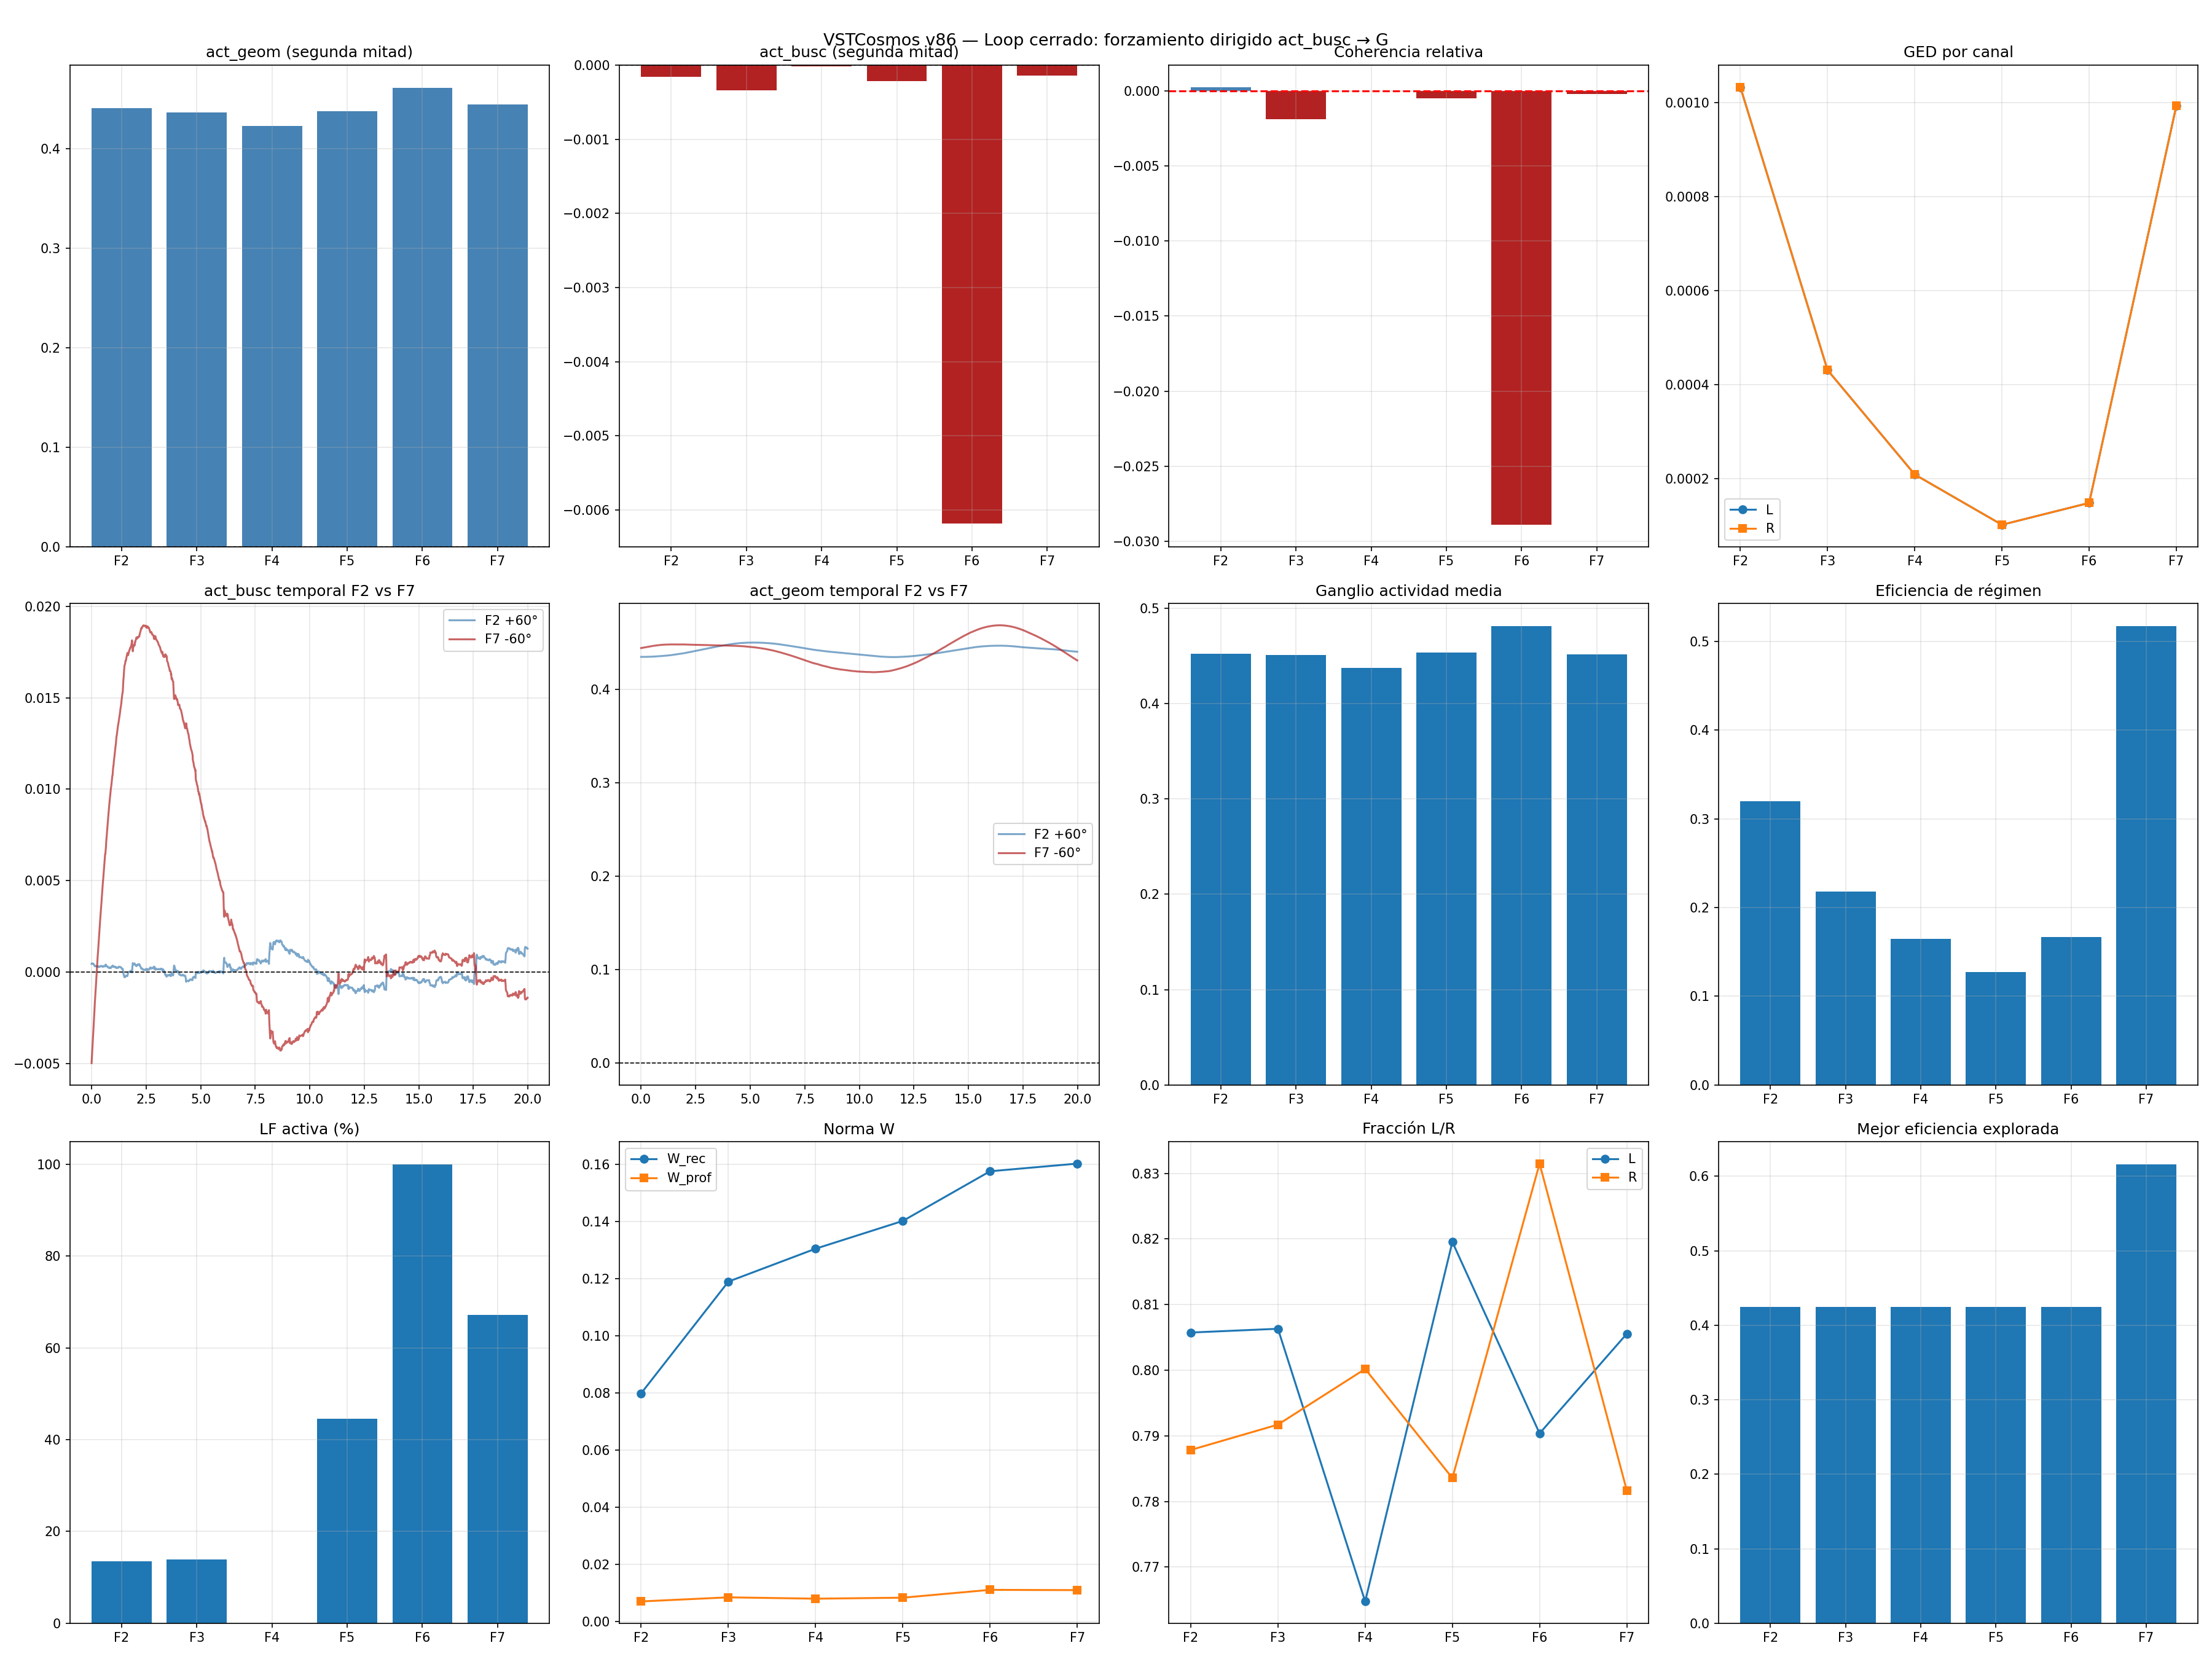

Values plotted in this chart, from the file beside it:
fase, angulo, t, ged_L, ged_R, act_busc, coh_rel, geom, frac_L, frac_R, efic, lf
F2, 60.0, 0.0, 0.001647, 0.001647, 0.0004478, 0.0008691, 0.4346, 0.808, 0.7666, 0.4174, 1
F2, 60.0, 0.01, 0.001647, 0.001647, 0.0004462, -2.0810694583025365e-05, 0.4346, 0.8082, 0.7664, 0.4173, 1
F2, 60.0, 0.02, 0.001648, 0.001648, 0.0004562, 0.001513, 0.4346, 0.8089, 0.7668, 0.4173, 1
F2, 60.0, 0.03, 0.001649, 0.001649, 0.0004696, 0.00197, 0.4346, 0.8097, 0.7671, 0.4173, 1
F2, 60.0, 0.04, 0.001649, 0.001649, 0.0004789, 0.001445, 0.4346, 0.8104, 0.7674, 0.4173, 1
F2, 60.0, 0.05, 0.00165, 0.00165, 0.0004712, -0.0008184, 0.4346, 0.8112, 0.7677, 0.4173, 1
F2, 60.0, 0.06, 0.001651, 0.001651, 0.0004638, -0.000784, 0.4346, 0.8119, 0.768, 0.4173, 1
F2, 60.0, 0.07, 0.001652, 0.001652, 0.0004372, -0.003346, 0.4346, 0.8127, 0.7683, 0.4173, 1
F2, 60.0, 0.08, 0.001652, 0.001652, 0.000444, 0.001088, 0.4346, 0.8134, 0.7687, 0.4173, 1
F2, 60.0, 0.09, 0.001653, 0.001653, 0.0004344, -0.001094, 0.4346, 0.8141, 0.7689, 0.4174, 1
F2, 60.0, 0.1, 0.001654, 0.001654, 0.0004158, -0.002288, 0.4346, 0.8148, 0.7693, 0.4174, 1
F2, 60.0, 0.11, 0.001655, 0.001655, 0.0004073, -0.0009634, 0.4346, 0.8155, 0.7696, 0.4174, 1
F2, 60.0, 0.12, 0.001655, 0.001655, 0.0003721, -0.004534, 0.4346, 0.8162, 0.7699, 0.4174, 1
F2, 60.0, 0.13, 0.001656, 0.001656, 0.0003593, -0.001551, 0.4346, 0.8169, 0.7703, 0.4173, 1
F2, 60.0, 0.14, 0.001657, 0.001657, 0.0003244, -0.004515, 0.4346, 0.8176, 0.7706, 0.4173, 1
F2, 60.0, 0.15, 0.001658, 0.001658, 0.00031, -0.001811, 0.4346, 0.8183, 0.7709, 0.4172, 1
F2, 60.0, 0.16, 0.001658, 0.001658, 0.0003251, 0.00213, 0.4346, 0.819, 0.7712, 0.4172, 1
F2, 60.0, 0.17, 0.001659, 0.001659, 0.0003232, -0.0001294, 0.4346, 0.8197, 0.7715, 0.4172, 1
F2, 60.0, 0.18, 0.00166, 0.00166, 0.0003222, -1.1085273319213477e-05, 0.4346, 0.8205, 0.7718, 0.4172, 1
F2, 60.0, 0.19, 0.001661, 0.001661, 0.0003339, 0.001672, 0.4346, 0.8212, 0.7721, 0.4172, 1
F2, 60.0, 0.2, 0.001662, 0.001662, 0.0003271, -0.000773, 0.4346, 0.8219, 0.7723, 0.4172, 1
F2, 60.0, 0.21, 0.001662, 0.001662, 0.0003107, -0.002058, 0.4346, 0.8226, 0.7726, 0.4172, 1
F2, 60.0, 0.22, 0.001663, 0.001663, 0.0003172, 0.0009777, 0.4346, 0.8233, 0.7729, 0.4172, 1
F2, 60.0, 0.23, 0.001664, 0.001664, 0.0003073, -0.001198, 0.4346, 0.824, 0.7731, 0.4172, 1
F2, 60.0, 0.24, 0.001665, 0.001665, 0.0003129, 0.0008693, 0.4346, 0.8247, 0.7734, 0.4172, 1
F2, 60.0, 0.25, 0.001666, 0.001666, 0.0003099, -0.0002784, 0.4347, 0.8254, 0.7737, 0.4173, 1
F2, 60.0, 0.26, 0.001667, 0.001667, 0.0003053, -0.0004936, 0.4347, 0.8261, 0.7739, 0.4173, 1
F2, 60.0, 0.27, 0.001667, 0.001667, 0.0003059, 0.0001911, 0.4347, 0.8268, 0.7742, 0.4174, 1
F2, 60.0, 0.28, 0.001668, 0.001668, 0.0002803, -0.003289, 0.4347, 0.8275, 0.7745, 0.4174, 1
F2, 60.0, 0.29, 0.001669, 0.001669, 0.000316, 0.004871, 0.4347, 0.8281, 0.7747, 0.4175, 1
F2, 60.0, 0.3, 0.00167, 0.00167, 0.0003152, 2.1508745828959866e-05, 0.4347, 0.8289, 0.7749, 0.4176, 1
F2, 60.0, 0.31, 0.001671, 0.001671, 0.0002983, -0.002136, 0.4347, 0.8296, 0.7752, 0.4176, 0
F2, 60.0, 0.32, 0.001672, 0.001672, 0.0002862, -0.001494, 0.4347, 0.8299, 0.7751, 0.4177, 1
F2, 60.0, 0.33, 0.001672, 0.001673, 0.0002912, 0.000779, 0.4347, 0.8306, 0.7754, 0.4178, 1
F2, 60.0, 0.34, 0.001673, 0.001673, 0.0002759, -0.00192, 0.4347, 0.8313, 0.7757, 0.4179, 1
F2, 60.0, 0.35, 0.001674, 0.001674, 0.0002788, 0.0004942, 0.4347, 0.8319, 0.7759, 0.4179, 1
F2, 60.0, 0.36, 0.001675, 0.001675, 0.0002756, -0.0003211, 0.4347, 0.8326, 0.7762, 0.418, 1
F2, 60.0, 0.37, 0.001676, 0.001676, 0.0002788, 0.0005366, 0.4347, 0.8333, 0.7764, 0.4181, 1
F2, 60.0, 0.38, 0.001677, 0.001677, 0.000307, 0.003875, 0.4347, 0.834, 0.7766, 0.4182, 1
F2, 60.0, 0.39, 0.001678, 0.001678, 0.0003073, 0.0001776, 0.4347, 0.8347, 0.7768, 0.4183, 1
F2, 60.0, 0.4, 0.001679, 0.001679, 0.0003186, 0.001633, 0.4348, 0.8354, 0.7771, 0.4183, 1
F2, 60.0, 0.41, 0.00168, 0.00168, 0.0003219, 0.0005771, 0.4348, 0.8361, 0.7773, 0.4184, 1
F2, 60.0, 0.42, 0.00168, 0.00168, 0.0003337, 0.001724, 0.4348, 0.8368, 0.7775, 0.4185, 1
F2, 60.0, 0.43, 0.001681, 0.001681, 0.0003362, 0.0004838, 0.4348, 0.8374, 0.7777, 0.4186, 1
F2, 60.0, 0.44, 0.001682, 0.001682, 0.0003299, -0.0006808, 0.4348, 0.8381, 0.7779, 0.4186, 1
F2, 60.0, 0.45, 0.001683, 0.001683, 0.0003215, -0.000963, 0.4348, 0.8388, 0.7782, 0.4187, 1
F2, 60.0, 0.46, 0.001684, 0.001684, 0.0003254, 0.0006637, 0.4348, 0.8394, 0.7784, 0.4188, 1
F2, 60.0, 0.47, 0.001685, 0.001685, 0.0003122, -0.001613, 0.4348, 0.8401, 0.7786, 0.4188, 1
F2, 60.0, 0.48, 0.001686, 0.001686, 0.0003082, -0.0003868, 0.4348, 0.8407, 0.7789, 0.4187, 1
F2, 60.0, 0.49, 0.001687, 0.001687, 0.0003103, 0.0004223, 0.4348, 0.8414, 0.7791, 0.4187, 1
F2, 60.0, 0.5, 0.001688, 0.001688, 0.0002935, -0.002096, 0.4348, 0.842, 0.7793, 0.4186, 1
F2, 60.0, 0.51, 0.001689, 0.001689, 0.0002893, -0.0004188, 0.4349, 0.8427, 0.7795, 0.4186, 1
F2, 60.0, 0.52, 0.00169, 0.00169, 0.0002926, 0.0005748, 0.4349, 0.8433, 0.7797, 0.4185, 1
F2, 60.0, 0.53, 0.00169, 0.00169, 0.0003276, 0.004801, 0.4349, 0.8439, 0.7799, 0.4185, 1
F2, 60.0, 0.54, 0.001691, 0.001691, 0.0003296, 0.0004356, 0.4349, 0.8446, 0.7801, 0.4184, 0
F2, 60.0, 0.55, 0.001692, 0.001692, 0.000304, -0.003257, 0.4349, 0.845, 0.78, 0.4184, 1
F2, 60.0, 0.56, 0.001693, 0.001693, 0.0003202, 0.002303, 0.4349, 0.8456, 0.7802, 0.4183, 1
F2, 60.0, 0.57, 0.001694, 0.001694, 0.000319, -5.807340643376657e-07, 0.4349, 0.8462, 0.7804, 0.4183, 1
F2, 60.0, 0.58, 0.001695, 0.001695, 0.0003164, -0.0001814, 0.4349, 0.8469, 0.7806, 0.4182, 1
F2, 60.0, 0.59, 0.001696, 0.001696, 0.0003217, 0.0008592, 0.435, 0.8475, 0.7808, 0.4182, 1
... 11,940 more rows
